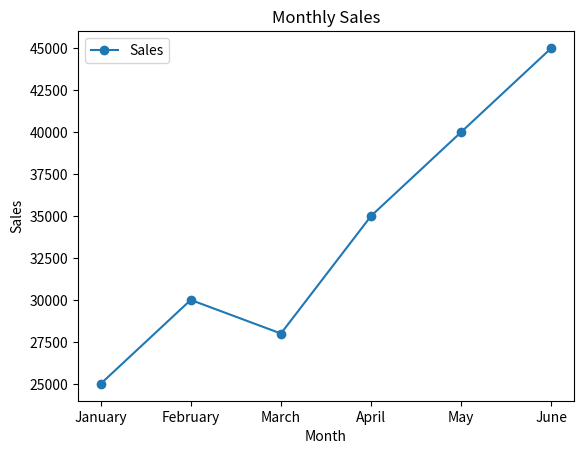
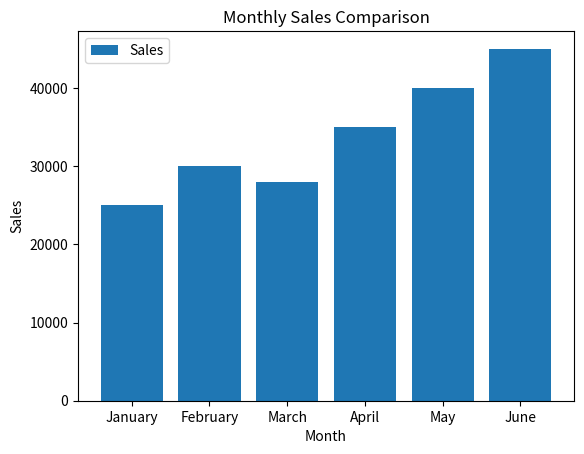

These figures' Python source, in order:
import matplotlib.pyplot as plt

months = ["January", "February", "March", "April", "May", "June"]
sales = [25000, 30000, 28000, 35000, 40000, 45000]

plt.plot(months, sales, marker="o", label="Sales")

plt.title("Monthly Sales")
plt.xlabel("Month")
plt.ylabel("Sales")
plt.legend()
plt.show()

plt.bar(months, sales, label="Sales")

plt.title("Monthly Sales Comparison")
plt.xlabel("Month")
plt.ylabel("Sales")
plt.legend()
plt.show()
